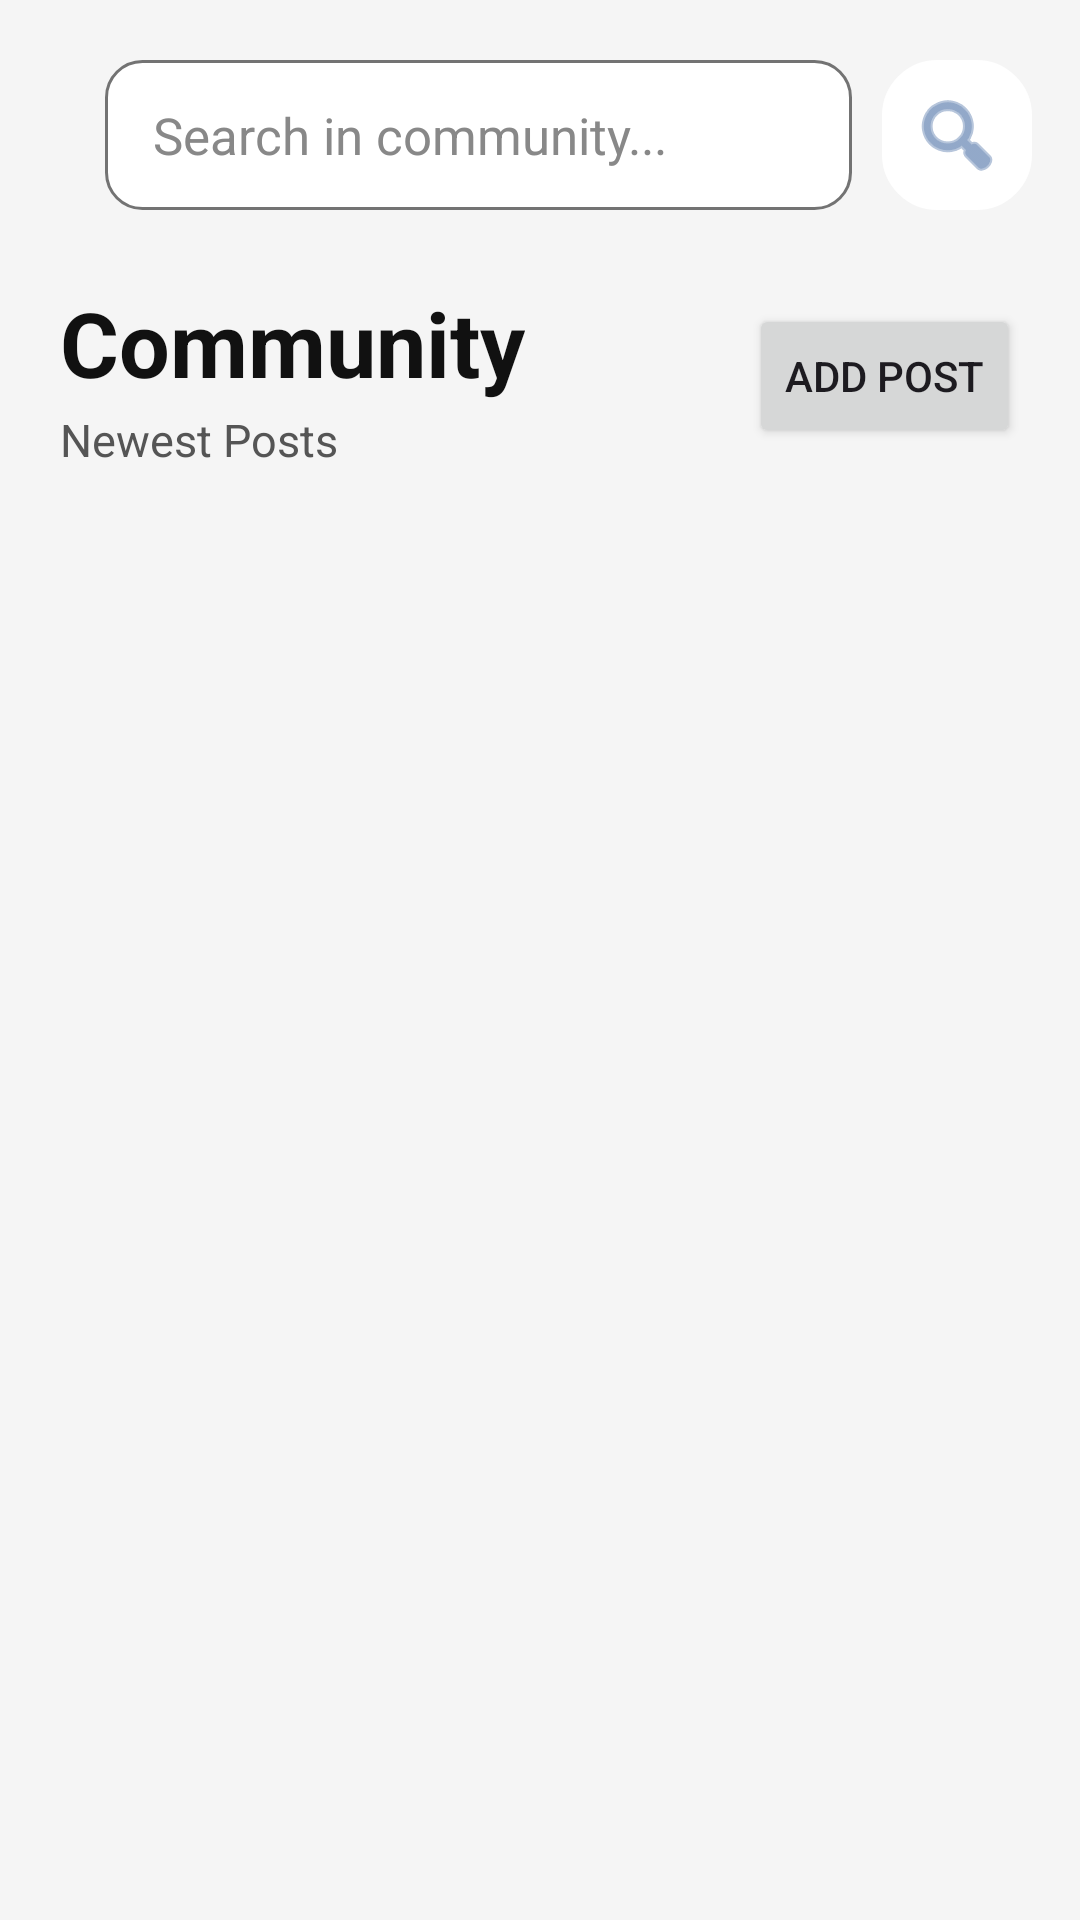

Produce the Android XML layout that renders to this screen, including the resource entries it uses.
<!-- AndroidManifest.xml: application theme Theme.LibookApp -->
<!-- res/layout/fragment_community.xml -->
<?xml version="1.0" encoding="utf-8"?>
<LinearLayout xmlns:android="http://schemas.android.com/apk/res/android"
    xmlns:tools="http://schemas.android.com/tools"
    android:layout_width="match_parent"
    android:layout_height="match_parent"
    xmlns:app="http://schemas.android.com/apk/res-auto"
    android:orientation="vertical"
    android:background="@color/color_background"
    android:paddingTop="10dp"
    tools:context=".screens.CommunityFragment">

    
    <LinearLayout
        android:layout_width="match_parent"
        android:layout_height="wrap_content"
        android:orientation="horizontal"
        android:layout_marginHorizontal="16dp"
        android:layout_marginTop="10dp"
        android:gravity="center_vertical">

        <EditText
            android:id="@+id/eTSearch"
            android:layout_width="0dp"
            android:layout_height="50dp"
            android:layout_weight="1"
            android:hint="Search in community..."
            android:textSize="17sp"
            android:textColor="@color/color_text_primary"
            android:textColorHint="@color/color_text_hint"
            android:background="@drawable/input_bg"
            android:paddingHorizontal="16dp"
            android:layout_marginLeft="19dp"/>

        <ImageButton
            android:id="@+id/btnSearch"
            android:layout_width="50dp"
            android:layout_height="50dp"
            android:layout_marginStart="10dp"
            android:src="@android:drawable/ic_menu_search"
            android:background="@drawable/card_bg"
            android:backgroundTint="@color/color_surface_elevated"
            app:tint="@color/color_icon_active"
            android:padding="12dp"/>
    </LinearLayout>


    
    <FrameLayout
        android:layout_width="match_parent"
        android:layout_height="wrap_content"
        android:layout_marginTop="24dp"
        android:layout_marginHorizontal="20dp">

        <LinearLayout
            android:layout_width="wrap_content"
            android:layout_height="wrap_content"
            android:orientation="vertical">

            <TextView
                android:layout_width="wrap_content"
                android:layout_height="wrap_content"
                android:text="Community"
                android:textSize="30sp"
                android:textStyle="bold"
                android:textColor="@color/color_text_primary"/>

            <TextView
                android:layout_width="wrap_content"
                android:layout_height="wrap_content"
                android:text="Newest Posts"
                android:textSize="15sp"
                android:textColor="@color/color_text_secondary"
                android:layout_marginTop="2dp"/>
        </LinearLayout>

        <Button
            android:id="@+id/btnAddPost"
            android:layout_width="wrap_content"
            android:layout_height="wrap_content"
            android:text="Add Post"
            android:layout_gravity="end|center_vertical"/>
    </FrameLayout>


    
    <ListView
        android:id="@+id/lVPosts"
        android:layout_width="match_parent"
        android:layout_height="0dp"
        android:layout_weight="1"
        android:layout_margin="20dp"/>

</LinearLayout>
<!-- resources referenced by this layout -->
<resources>
  <color name="color_background">#F5F5F5</color>
  <color name="color_icon_active">#4A6FA5</color>
  <color name="color_surface_elevated">#FFFFFF</color>
  <color name="color_text_hint">#888888</color>
  <color name="color_text_primary">#111111</color>
  <color name="color_text_secondary">#555555</color>
  <!-- drawable card_bg (drawable) -->
  <shape xmlns:android="http://schemas.android.com/apk/res/android">
  
      <solid android:color="@color/color_surface"/>
  
      <corners android:radius="18dp"/>
  
      <stroke
          android:width="1dp"
          android:color="#909090"/>
  
  </shape>
  <!-- drawable input_bg (drawable) -->
  <?xml version="1.0" encoding="utf-8"?>
  <shape xmlns:android="http://schemas.android.com/apk/res/android">
  
      
      <solid android:color="@color/color_surface"/>
  
      
      <corners android:radius="12dp"/>
  
      
      <stroke
          android:width="1dp"
          android:color="#737373"/>
  
      
      <padding
          android:left="12dp"
          android:top="10dp"
          android:right="12dp"
          android:bottom="10dp"/>
  </shape>
  <style name="Theme.LibookApp" parent="Base.Theme.LibookApp" />
  <color name="color_surface">#FFFFFF</color>
  <style name="Base.Theme.LibookApp" parent="Theme.Material3.DayNight.NoActionBar">
          
          
      </style>
</resources>
